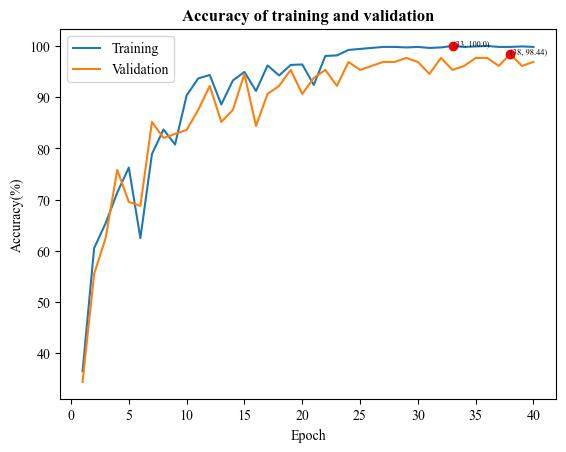

The table this chart was drawn from, first rows:
tra_acc_list, val_acc_list, lr_list
36.46, 34.38, 0.001
60.51, 55.47, 0.001
65.4, 62.5, 0.001
71.36, 75.78, 0.001
76.25, 69.53, 0.001
62.46, 68.75, 0.001
78.89, 85.16, 0.001
83.68, 82.03, 0.001
80.74, 82.81, 0.001
90.32, 83.59, 0.001
93.65, 87.5, 0.001
94.33, 92.19, 0.001
88.56, 85.16, 0.001
93.26, 87.5, 0.001
94.92, 94.53, 0.001
91.2, 84.38, 0.001
96.19, 90.62, 0.001
94.23, 92.19, 0.001
96.29, 95.31, 0.001
96.38, 90.62, 0.001
92.38, 93.75, 0.001
98.04, 95.31, 0.001
98.14, 92.19, 0.001
99.22, 96.88, 0.0001
99.41, 95.31, 0.0001
99.61, 96.09, 0.0001
99.8, 96.88, 0.0001
99.8, 96.88, 0.0001
99.71, 97.66, 0.0001
99.8, 96.88, 0.0001
99.61, 94.53, 0.0001
99.71, 97.66, 0.0001
100.0, 95.31, 0.0001
99.8, 96.09, 0.0001
99.9, 97.66, 0.0001
100.0, 97.66, 0.0001
99.8, 96.09, 0.0001
99.8, 98.44, 0.0001
99.9, 96.09, 1e-05
99.8, 96.88, 1e-05
